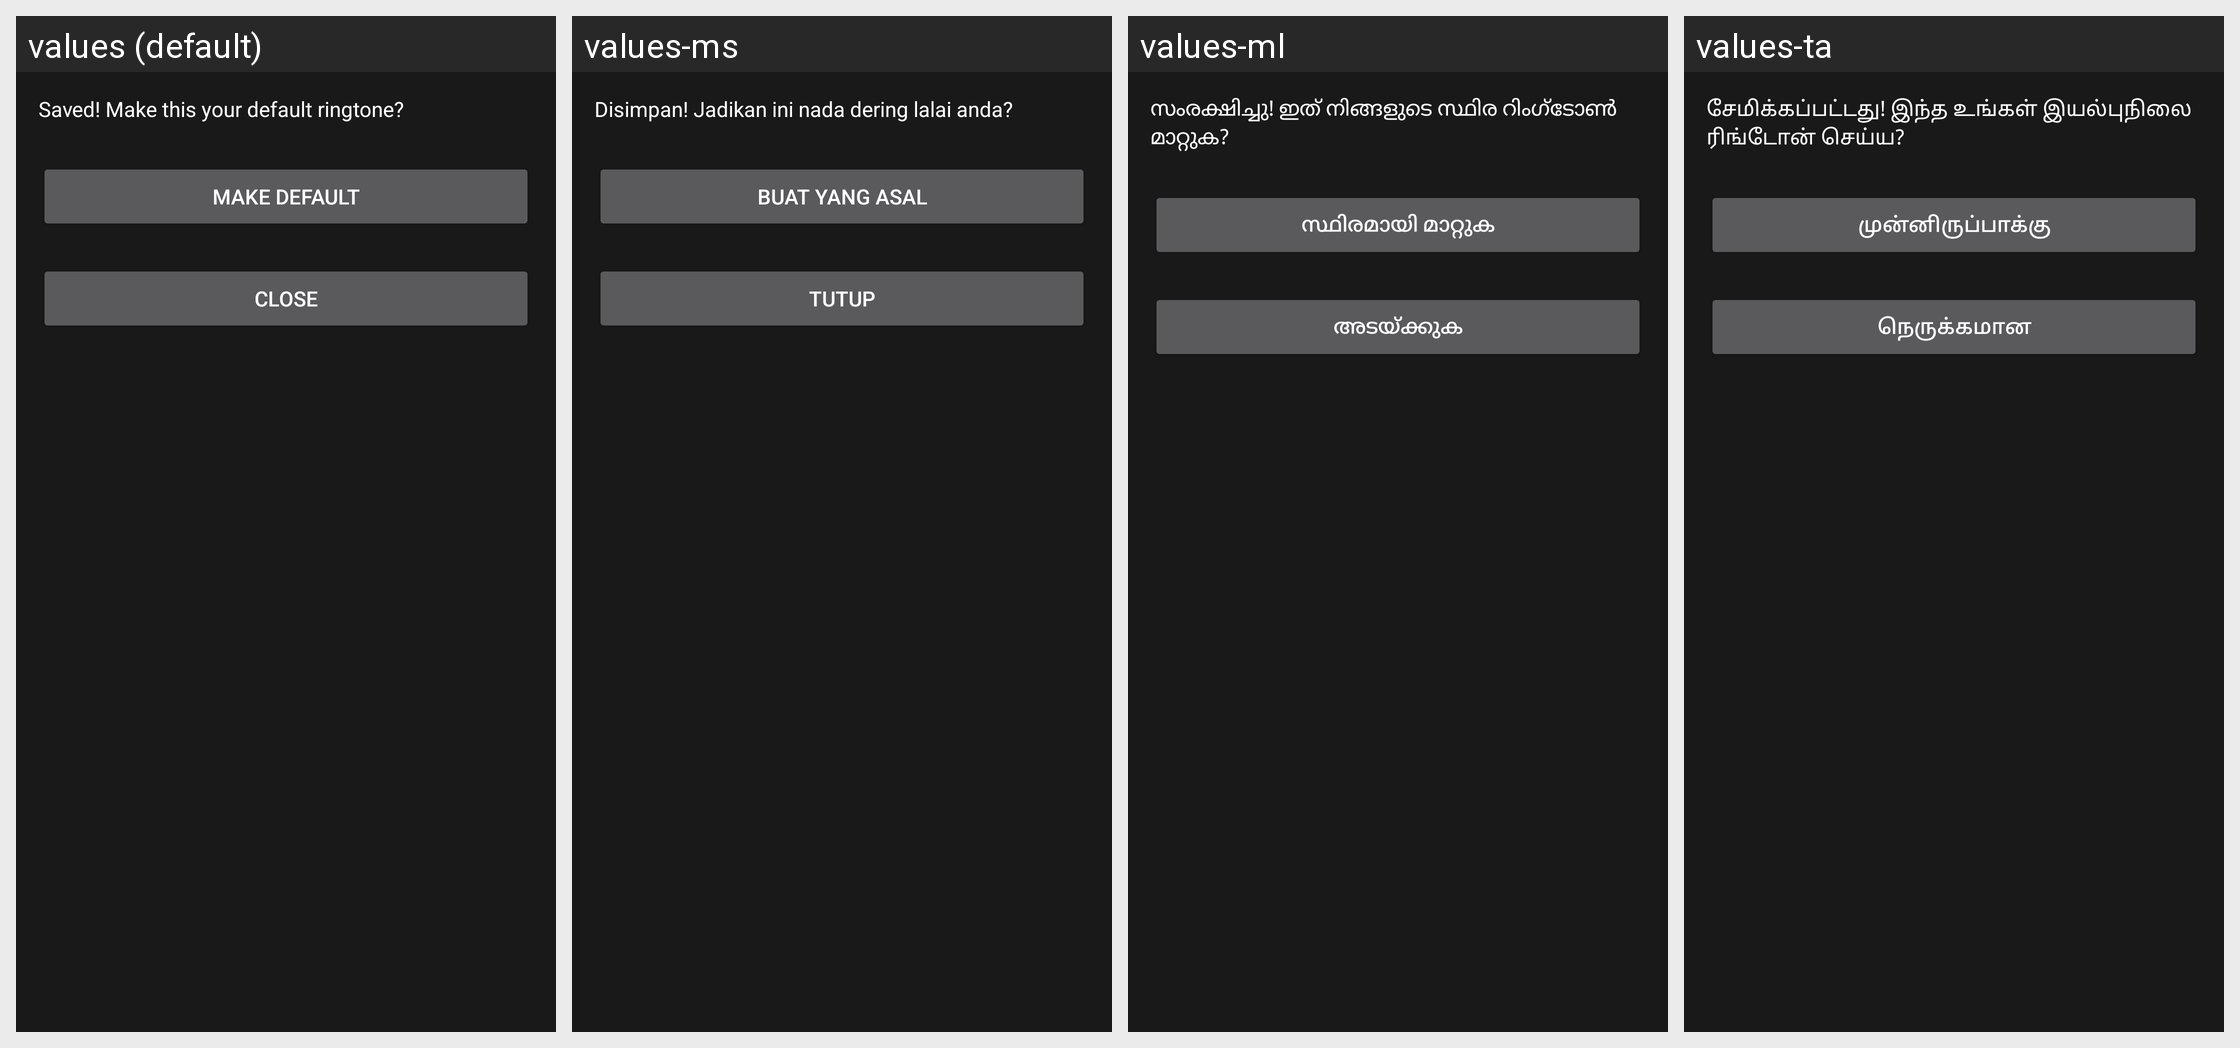

Strings drawn on this Android screen and how each of the app's shown locales translates them:
Android screen res/layout/after_save_action.xml rendered under 4 locales, left to right: values (default), values-ms, values-ml, values-ta. Device: Nexus 5 (rendered at 1080×1920; each locale shown at half size, 540×960, under a caption strip naming it); theme AppTheme.
Other locales in the repository, not shown: values-af, values-am, values-ar, values-az, values-be, values-bg, values-bn, values-bs, values-ca, values-cs, values-cy, values-da, values-de, values-el, values-en, values-es, values-et, values-eu, values-fa, values-fi, values-fr-rCA, values-ga, values-gd, values-gl, values-gu, values-hi, values-hr, values-ht, values-hu, values-hy, values-id, values-in, values-is, values-it, values-ja, values-ka, values-kk, values-km-rKH, values-kn, values-ko, values-ky, values-lb, values-lo, values-lt, values-lv, values-mg, values-mi, values-mk, values-mn-rMN, values-mr, values-mt, values-my, values-nb, values-ne, values-nl, values-no, values-pa, values-pl, values-pt, values-ro, values-ru, values-si, values-sk, values-sl, values-sq, values-sr, values-su, values-sv, values-sw, values-te, values-tg, values-th, values-tl, values-tr, values-uk, values-ur, values-uz, values-vi, values-xh, values-yi, values-zh, values-zh-rTW, values-zu.
Strings drawn on this screen, with the default value and each locale's value (text and hints the layout hard-codes, and strings that could not be matched under every locale, appear in the picture but are not listed):

what_to_do_with_ringtone
  values: Saved! Make this your default ringtone?
  values-ms: Disimpan! Jadikan ini nada dering lalai anda?
  values-ml: സംരക്ഷിച്ചു! ഇത് നിങ്ങളുടെ സ്ഥിര റിംഗ്ടോൺ മാറ്റുക?
  values-ta: சேமிக்கப்பட்டது! இந்த உங்கள் இயல்புநிலை ரிங்டோன் செய்ய?

make_default_ringtone_button
  values: Make Default
  values-ms: Buat yang asal
  values-ml: സ്ഥിരമായി മാറ്റുക
  values-ta: முன்னிருப்பாக்கு

do_nothing_with_ringtone_button
  values: Close
  values-ms: Tutup
  values-ml: അടയ്ക്കുക
  values-ta: நெருக்கமான
